Run: headless pygame with SDL's dummy video driver; simulated clock (each Clock.tick advances the game by its frame time, no real sleeping); random seed 0; keys injected as events and as key.get_pressed() state; mouse plan: one left click at the window centre at the start of phase 2, then a move to the lower-right quarter at the start of phase 3.
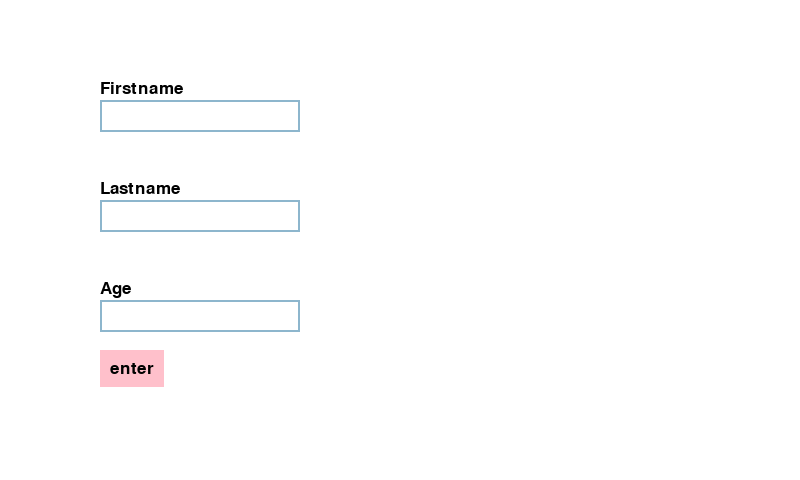
Frame 1 of 4 · flips 1–60 · no input
Frame 2 of 4 · flips 61–180 · clicked the window centre · tapped SPACE, RETURN · held RIGHT (→), D · screen unchanged from frame 1, image omitted
Frame 3 of 4 · flips 181–300 · moved the mouse to the lower-right quarter · held DOWN (↓), S · screen unchanged from frame 2, image omitted
Frame 4 of 4 · flips 301–420 · held LEFT (←), A, UP (↑), W · screen unchanged from frame 3, image omitted

The pygame program that drew these frames:

#TODO ให้ทำความเข้าใจ Code input box และสร้างแบบฟอร์มที่ให้กรอกชื่อ ชื่อจริง และอายุ
#TODO โดยช่องอายุจะใส่ได้แค่ตัวเลขเท่านั้น และเมื่อกดปุ่ม submit ให้แสดง text ข้างล่างหน้าจอในรูปแบบ
#TODO Hello [firstname] [lastname]! You are [age] years old.

class Rectangle:
    def __init__(self,x=0,y=0,w=0,h=0,text="",c = []): #! add color as array for r g b
        self.rect = pg.Rect(x, y, w, h)
        self.x = x # Position X
        self.y = y # Position Y
        self.w = w # Width
        self.h = h # Height
        self.text = text #* text
        self.c = c #* Color
    def draw(self,screen):
        if self.text != "": #!if it not just free space
            itext = MFONT.render(self.text, True, (0,0,0))
            pg.draw.rect(screen,self.c,(self.x,self.y,itext.get_width()+20,itext.get_height()+20))
            screen.blit(itext, (self.x+10, self.y+10))
        else:
            pg.draw.rect(screen,self.c,(self.x,self.y,self.w,self.h))
            
class Button(Rectangle): #* make it inheritance from Rectangle
    def __init__(self, x=0, y=0, w=0, h=0,text="",c = []):
        Rectangle.__init__(self, x, y, w, h,text,c)
    def isMouseOn(self): #! ดูว่า ตน. mouse อยู่บนสี่เหลี่ยมมั้ย
        px = pg.mouse.get_pos()[0]
        py = pg.mouse.get_pos()[1]
        if px >= self.x and px <= self.x + self.w and py >= self.y and py <= self.y + self.h:
            return True
        else:
            return False
    def isMousePress(self):#?mouse press check
        px = pg.mouse.get_pos()[0]
        py = pg.mouse.get_pos()[1]
        if px >= self.x and px <= self.x + self.w and py >= self.y and py <= self.y + self.h:
            if pg.mouse.get_pressed()[0] == 1: #! เช็คเมาส์อยู่ในแล้วกดมั้ย
                return True
        else:
            return False
        
class InputBox:

    def __init__(self, x, y, w, h, num, head="", text=''):
        self.rect = pg.Rect(x, y, w, h)
        self.color = COLOR_INACTIVE
        self.text = text
        self.txt_surface = FONT.render(text, True, self.color)
        self.active = False
        self.num = num #*number
        self.head = head #*head

    def handle_event(self, event):
        
        if event.type == pg.MOUSEBUTTONDOWN:# ทำการเช็คว่ามีการคลิก Mouse หรือไม่
            if self.rect.collidepoint(event.pos): #!ทำการเช็คว่าตำแหน่งของ Mouse อยู่บน InputBox นี้หรือไม่
                # Toggle the active variable.
                self.active = not self.active
            else:
                self.active = False
            self.color = COLOR_ACTIVE if self.active else COLOR_INACTIVE # เปลี่ยนสีของ InputBox
            
        if event.type == pg.KEYDOWN:
            if self.active:
                if event.key == pg.K_RETURN:
                    print(self.text)
                    self.text = ''
                elif event.key == pg.K_BACKSPACE:
                    self.text = self.text[:-1]
                else:
                    self.text += event.unicode
                # Re-render the text.
                self.txt_surface = FONT.render(self.text, True, self.color)

    def update(self):
        # Resize the box if the text is too long.
        width = max(200, self.txt_surface.get_width()+10)
        self.rect.w = width

    def draw(self, Screen):
        
        if self.head != '':
            htext = MFONT.render(self.head, True, (0,0,0))
            Screen.blit(htext, (self.rect.x, self.rect.y-20))
            
            
        # Blit the text.
        Screen.blit(self.txt_surface, (self.rect.x+5, self.rect.y+5))
        # Blit the rect.
        pg.draw.rect(Screen, self.color, self.rect, 2)
        

import sys
import pygame as pg

pg.init()
win_x, win_y = 800, 480
screen = pg.display.set_mode((win_x, win_y))

COLOR_INACTIVE = pg.Color('lightskyblue3') # ตั้งตัวแปรให้เก็บค่าสี เพื่อนำไปใช้เติมสีให้กับกล่องข้อความตอนที่คลิกที่กล่องนั้นๆอยู่
COLOR_ACTIVE = pg.Color('dodgerblue2')     # ^^^
FONT = pg.font.Font(None, 32)
MFONT = pg.font.Font(None, 26)
input_box1 = InputBox(100, 100, 140, 32, False, 'Firstname') #* input firstname
input_box2 = InputBox(100, 200, 140, 32, False, 'Lastname') #* input lastname
input_box3 = InputBox(100, 300, 140, 32, True, 'Age') #* input age

input_boxes = [input_box1, input_box2, input_box3] # * เก็บค่าที่กรอกมาเป็น LIST

state = ''

btn = Button(100, 350, 100, 50, "enter", (	255, 192, 203))
run = True

while run:
    screen.fill((255, 255, 255))
    btn.draw(screen)
    btn.color = [255, 192, 203]
    for box in input_boxes: # ทำการเรียก InputBox ทุกๆตัว โดยการ Loop เข้าไปยัง list ที่เราเก็บค่า InputBox ไว้
        box.update() # เรียกใช้ฟังก์ชัน update() ของ InputBox
        box.draw(screen) # เรียกใช้ฟังก์ชัน draw() ของ InputBox เพื่อทำการสร้างรูปบน Screen

    if btn.isMousePress():
        btn.color = [127,127,127]
        if input_box1.text == '':
            state = 'Em'
            input_box1.color = [255,0,0]
        if input_box2.text == '':
            state = 'Em'
            input_box2.color = [255,0,0]
        if input_box3.text == '':
            state = 'Em'
            input_box3.color = [255,0,0]
        else:
            state = 'Ok'
            
    if state == 'Em':
        htext = MFONT.render("Box is Empty", True, (0,0,0))
        screen.blit(htext, (100, 400))
    elif state == 'Ok':
        #! กรอก ข้อมูล
        txt = 'Hello ' + str(input_box1.text) + ' ' + str(input_box2.text) + ' ! You are ' + str(input_box3.text) + ' years old.'
        htext = MFONT.render(txt, True, (0,0,0))
        screen.blit(htext, (100, 400))
        
    for event in pg.event.get():
        for box in input_boxes:
            box.handle_event(event)
        if event.type == pg.QUIT:
            pg.quit()
            run = False

    pg.time.delay(1)
    pg.display.update()
